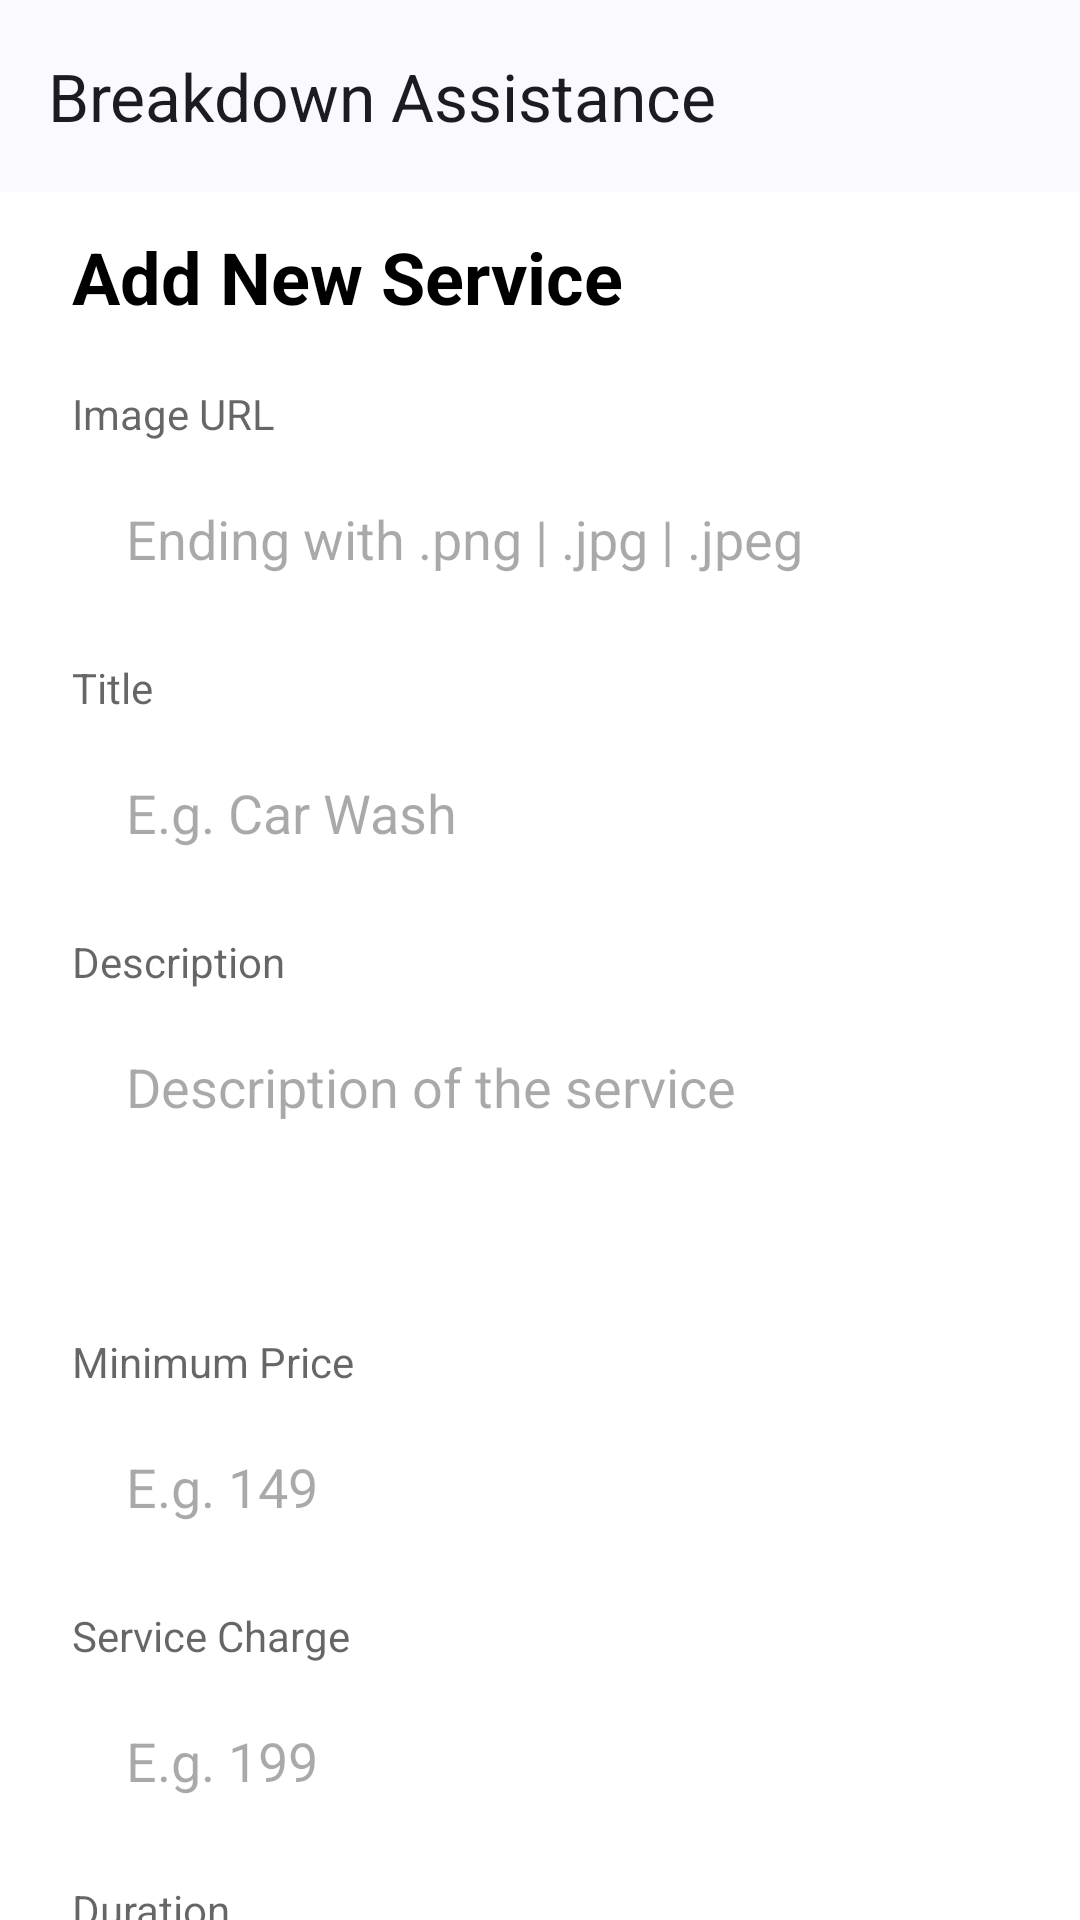

Layout XML and referenced resources for this Android screen:
<!-- AndroidManifest.xml: application theme Theme.BreakdownAssistance -->
<!-- res/layout/fragment_new_service.xml -->
<?xml version="1.0" encoding="utf-8"?>
<androidx.coordinatorlayout.widget.CoordinatorLayout xmlns:android="http://schemas.android.com/apk/res/android"
    xmlns:app="http://schemas.android.com/apk/res-auto"
    xmlns:tools="http://schemas.android.com/tools"
    android:layout_width="match_parent"
    android:layout_height="match_parent"
    tools:context=".ui.fragments.NewServiceFragment">

    <androidx.core.widget.NestedScrollView
        android:id="@+id/nestedScrollView"
        android:layout_width="match_parent"
        android:layout_height="match_parent"
        app:layout_behavior="@string/appbar_scrolling_view_behavior">

        <LinearLayout
            android:layout_width="match_parent"
            android:layout_height="match_parent"
            android:orientation="vertical"
            android:paddingHorizontal="24dp"
            android:paddingVertical="12dp">

            <TextView
                android:layout_width="wrap_content"
                android:layout_height="wrap_content"
                android:layout_marginBottom="20dp"
                android:text="@string/add_new_service"
                android:textColor="@color/black"
                android:textSize="24sp"
                android:textStyle="bold" />

            <TextView
                android:layout_width="wrap_content"
                android:layout_height="wrap_content"
                android:layout_gravity="start"
                android:alpha="0.6"
                android:text="@string/image_url"
                android:textColor="@color/black"
                android:textSize="14sp" />

            <EditText
                android:id="@+id/editTextImageUrl"
                android:layout_width="match_parent"
                android:layout_height="wrap_content"
                android:layout_marginTop="8dp"
                android:background="@drawable/semi_transparent_black_bg"
                android:hint="@string/image_url_hint"
                android:inputType="text"
                android:paddingHorizontal="18dp"
                android:paddingVertical="12dp" />

            <TextView
                android:layout_width="wrap_content"
                android:layout_height="wrap_content"
                android:layout_gravity="start"
                android:layout_marginTop="16dp"
                android:alpha="0.6"
                android:text="@string/service_title"
                android:textColor="@color/black"
                android:textSize="14sp" />

            <EditText
                android:id="@+id/editTextTitle"
                android:layout_width="match_parent"
                android:layout_height="wrap_content"
                android:layout_marginTop="8dp"
                android:background="@drawable/semi_transparent_black_bg"
                android:hint="@string/service_title_hint"
                android:inputType="text"
                android:paddingHorizontal="18dp"
                android:paddingVertical="12dp" />

            <TextView
                android:layout_width="wrap_content"
                android:layout_height="wrap_content"
                android:layout_gravity="start"
                android:layout_marginTop="16dp"
                android:alpha="0.6"
                android:text="@string/service_description"
                android:textColor="@color/black"
                android:textSize="14sp" />

            <EditText
                android:id="@+id/editTextDescription"
                android:layout_width="match_parent"
                android:layout_height="wrap_content"
                android:layout_marginTop="8dp"
                android:background="@drawable/semi_transparent_black_bg"
                android:gravity="start|top"
                android:hint="@string/service_description_hint"
                android:inputType="textMultiLine"
                android:minLines="3"
                android:paddingHorizontal="18dp"
                android:paddingVertical="12dp" />

            <TextView
                android:layout_width="wrap_content"
                android:layout_height="wrap_content"
                android:layout_gravity="start"
                android:layout_marginTop="16dp"
                android:alpha="0.6"
                android:text="@string/minimum_price"
                android:textColor="@color/black"
                android:textSize="14sp" />

            <EditText
                android:id="@+id/editTextMinimumPrice"
                android:layout_width="match_parent"
                android:layout_height="wrap_content"
                android:layout_marginTop="8dp"
                android:background="@drawable/semi_transparent_black_bg"
                android:hint="@string/minimum_price_hint"
                android:inputType="number"
                android:paddingHorizontal="18dp"
                android:paddingVertical="12dp" />

            <TextView
                android:layout_width="wrap_content"
                android:layout_height="wrap_content"
                android:layout_gravity="start"
                android:layout_marginTop="16dp"
                android:alpha="0.6"
                android:text="@string/service_charge"
                android:textColor="@color/black"
                android:textSize="14sp" />

            <EditText
                android:id="@+id/editTextServiceCharge"
                android:layout_width="match_parent"
                android:layout_height="wrap_content"
                android:layout_marginTop="8dp"
                android:background="@drawable/semi_transparent_black_bg"
                android:hint="@string/service_charge_hint"
                android:inputType="number"
                android:paddingHorizontal="18dp"
                android:paddingVertical="12dp" />

            <TextView
                android:layout_width="wrap_content"
                android:layout_height="wrap_content"
                android:layout_gravity="start"
                android:layout_marginTop="16dp"
                android:alpha="0.6"
                android:text="@string/service_duration"
                android:textColor="@color/black"
                android:textSize="14sp" />

            <EditText
                android:id="@+id/editTextDuration"
                android:layout_width="match_parent"
                android:layout_height="wrap_content"
                android:layout_marginTop="8dp"
                android:background="@drawable/semi_transparent_black_bg"
                android:hint="@string/service_duration_hint"
                android:inputType="number"
                android:paddingHorizontal="18dp"
                android:paddingVertical="12dp" />

            <com.google.android.material.button.MaterialButton
                android:id="@+id/btnSubmit"
                android:layout_width="match_parent"
                android:layout_height="wrap_content"
                android:layout_marginTop="20dp"
                android:backgroundTint="@color/accent"
                android:letterSpacing="0.04"
                android:paddingVertical="14dp"
                android:text="@string/submit"
                android:textColor="@color/white"
                android:textSize="16sp"
                app:cornerRadius="6dp" />

        </LinearLayout>
    </androidx.core.widget.NestedScrollView>

    <include
        android:id="@+id/header"
        layout="@layout/view_toolbar" />

</androidx.coordinatorlayout.widget.CoordinatorLayout>
<!-- res/layout/view_toolbar.xml (included above) -->
<?xml version="1.0" encoding="utf-8"?>
<com.google.android.material.appbar.AppBarLayout xmlns:android="http://schemas.android.com/apk/res/android"
    xmlns:app="http://schemas.android.com/apk/res-auto"
    xmlns:tools="http://schemas.android.com/tools"
    android:id="@+id/appBarLayout"
    android:layout_width="match_parent"
    android:layout_height="wrap_content"
    android:fitsSystemWindows="true"
    app:liftOnScroll="true">

    <com.google.android.material.appbar.MaterialToolbar
        android:id="@+id/toolbar"
        android:layout_width="match_parent"
        android:layout_height="?attr/actionBarSize"
        android:paddingEnd="24dp"
        app:contentInsetStartWithNavigation="0dp"
        app:maxLines="1"
        app:navigationIconTint="?attr/colorOnSurface"
        app:title="@string/app_name"
        app:titleTextAppearance="@style/TextAppearance.Material3.TitleLarge"
        app:titleTextEllipsize="end"
        tools:ignore="RtlSymmetry" />

    <ProgressBar
        android:id="@+id/progressBar"
        style="@style/Base.Widget.AppCompat.ProgressBar.Horizontal"
        android:layout_width="match_parent"
        android:layout_height="wrap_content"
        android:layout_marginTop="-7dp"
        android:layout_marginBottom="-7dp"
        android:indeterminate="true"
        android:indeterminateTint="@color/accent"
        android:visibility="gone" />

</com.google.android.material.appbar.AppBarLayout>
<!-- resources referenced by this layout -->
<resources>
  <color name="accent">#FF6A79F8</color>
  <color name="black">#FF000000</color>
  <color name="white">#FFFFFFFF</color>
  <string name="add_new_service">Add New Service</string>
  <string name="app_name">Breakdown Assistance</string>
  <string name="image_url">Image URL</string>
  <string name="image_url_hint">Ending with .png | .jpg | .jpeg</string>
  <string name="minimum_price">Minimum Price</string>
  <string name="minimum_price_hint">E.g. 149</string>
  <string name="service_charge">Service Charge</string>
  <string name="service_charge_hint">E.g. 199</string>
  <string name="service_description">Description</string>
  <string name="service_description_hint">Description of the service</string>
  <string name="service_duration">Duration</string>
  <string name="service_duration_hint">In hours</string>
  <string name="service_title">Title</string>
  <string name="service_title_hint">E.g. Car Wash</string>
  <string name="submit">SUBMIT</string>
  <style name="Theme.BreakdownAssistance" parent="Base.Theme.BreakdownAssistance" />
  <color name="transparent">#00000000</color>
  <color name="md_theme_primary">#415F91</color>
  <color name="md_theme_onPrimary">#FFFFFF</color>
  <color name="md_theme_primaryContainer">#D6E3FF</color>
  <color name="md_theme_onPrimaryContainer">#001B3E</color>
  <color name="md_theme_secondary">#565F71</color>
  <color name="md_theme_onSecondary">#FFFFFF</color>
  <color name="md_theme_secondaryContainer">#DAE2F9</color>
  <color name="md_theme_onSecondaryContainer">#131C2B</color>
  <color name="md_theme_tertiary">#705575</color>
  <color name="md_theme_onTertiary">#FFFFFF</color>
  <color name="md_theme_tertiaryContainer">#FAD8FD</color>
  <color name="md_theme_onTertiaryContainer">#28132E</color>
  <color name="md_theme_error">#BA1A1A</color>
  <color name="md_theme_onError">#FFFFFF</color>
  <color name="md_theme_errorContainer">#FFDAD6</color>
  <color name="md_theme_onErrorContainer">#410002</color>
  <color name="md_theme_background">#F9F9FF</color>
  <color name="md_theme_onBackground">#191C20</color>
  <color name="md_theme_surface">#F9F9FF</color>
  <color name="md_theme_onSurface">#191C20</color>
  <color name="md_theme_surfaceVariant">#E0E2EC</color>
  <color name="md_theme_onSurfaceVariant">#44474E</color>
  <color name="md_theme_outline">#74777F</color>
  <color name="md_theme_outlineVariant">#C4C6D0</color>
  <color name="md_theme_inverseSurface">#2E3036</color>
  <color name="md_theme_inverseOnSurface">#F0F0F7</color>
  <color name="md_theme_inversePrimary">#AAC7FF</color>
  <color name="md_theme_primaryFixed">#D6E3FF</color>
  <color name="md_theme_onPrimaryFixed">#001B3E</color>
  <color name="md_theme_primaryFixedDim">#AAC7FF</color>
  <color name="md_theme_onPrimaryFixedVariant">#284777</color>
  <color name="md_theme_secondaryFixed">#DAE2F9</color>
  <color name="md_theme_onSecondaryFixed">#131C2B</color>
  <color name="md_theme_secondaryFixedDim">#BEC6DC</color>
  <color name="md_theme_onSecondaryFixedVariant">#3E4759</color>
  <color name="md_theme_tertiaryFixed">#FAD8FD</color>
  <color name="md_theme_onTertiaryFixed">#28132E</color>
  <color name="md_theme_tertiaryFixedDim">#DDBCE0</color>
  <color name="md_theme_onTertiaryFixedVariant">#573E5C</color>
  <color name="md_theme_surfaceDim">#D9D9E0</color>
  <color name="md_theme_surfaceBright">#F9F9FF</color>
  <color name="md_theme_surfaceContainerLowest">#FFFFFF</color>
  <color name="md_theme_surfaceContainerLow">#F3F3FA</color>
  <color name="md_theme_surfaceContainer">#EDEDF4</color>
  <color name="md_theme_surfaceContainerHigh">#E7E8EE</color>
  <color name="md_theme_surfaceContainerHighest">#E2E2E9</color>
</resources>
